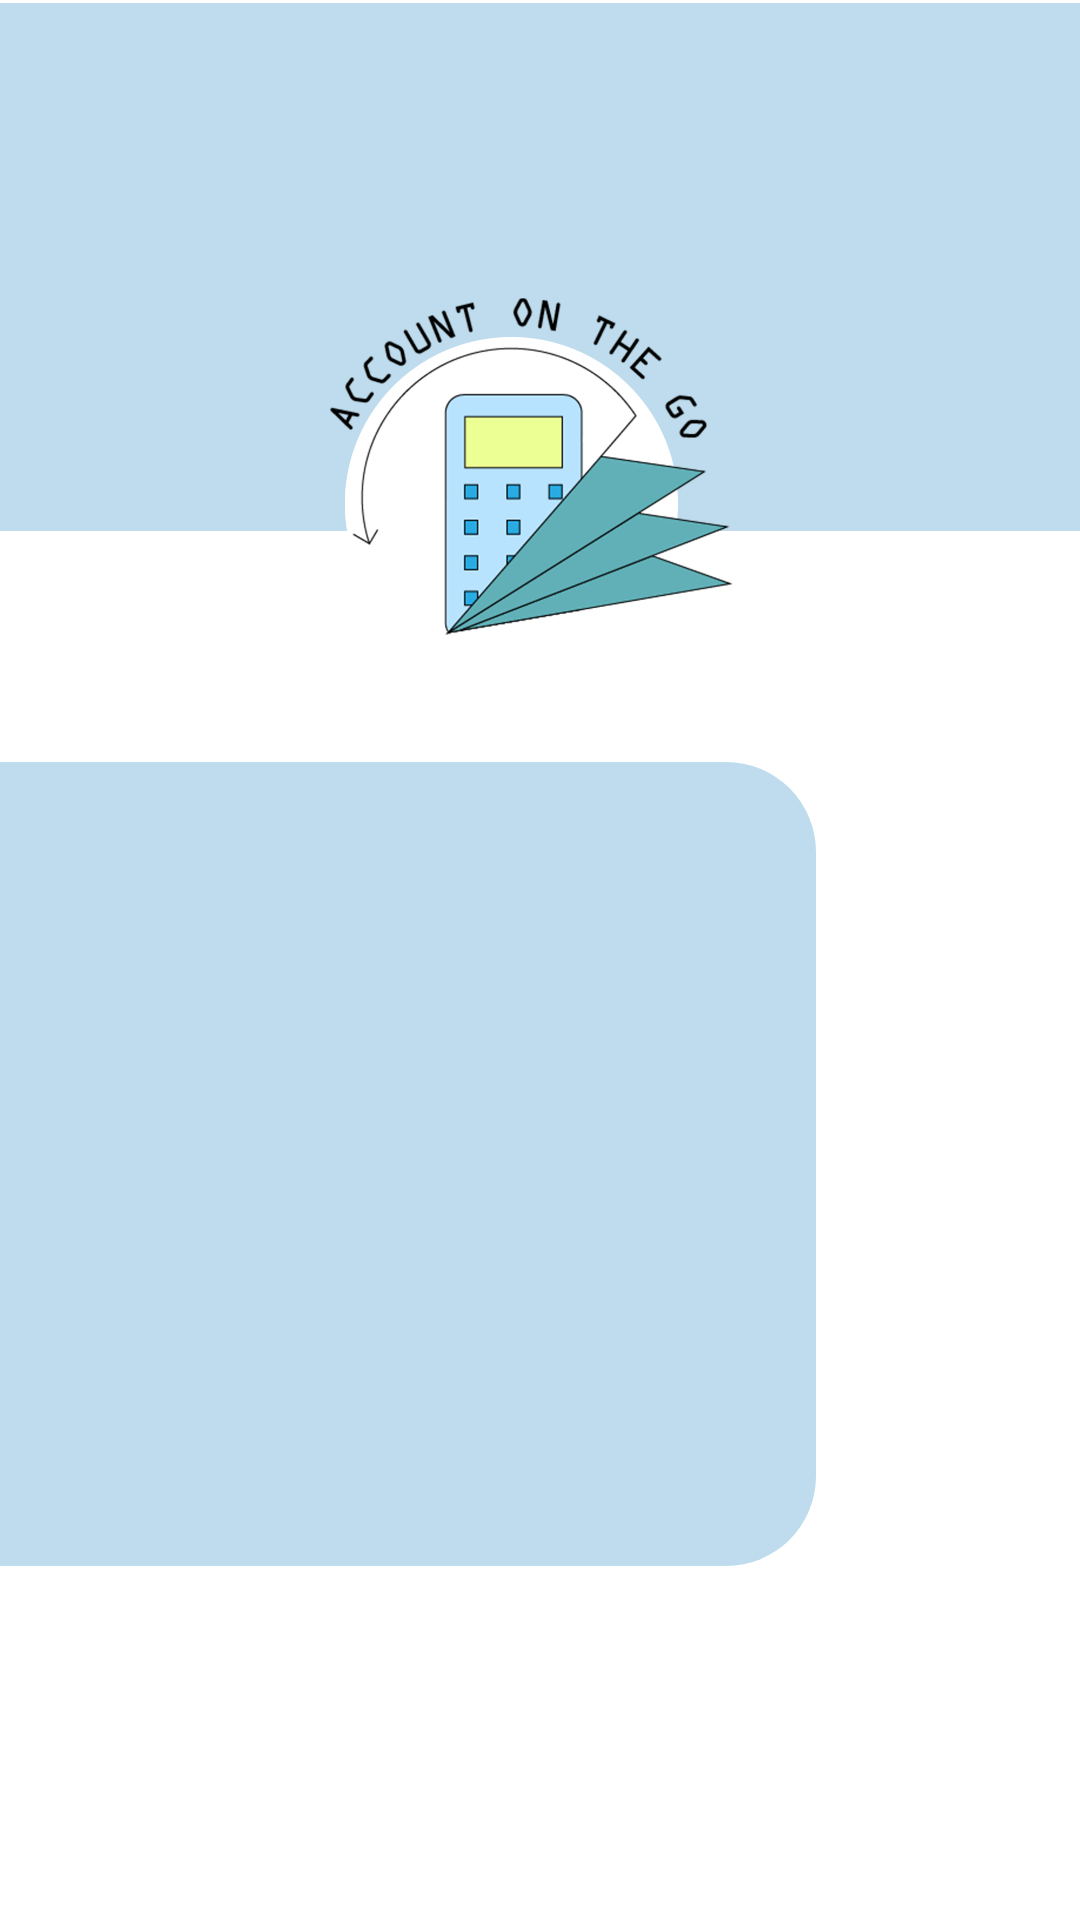

This screen was rendered from an Android layout file. Write that file and the resources it references.
<!-- AndroidManifest.xml: application theme Theme.AccountOnTheGo_WIA2007 -->
<!-- res/layout/activity_login.xml -->
<?xml version="1.0" encoding="utf-8"?>
<androidx.constraintlayout.widget.ConstraintLayout xmlns:android="http://schemas.android.com/apk/res/android"
    xmlns:app="http://schemas.android.com/apk/res-auto"
    xmlns:tools="http://schemas.android.com/tools"
    android:layout_width="match_parent"
    android:layout_height="match_parent"
    tools:context=".Login">

    <ImageView
        android:id="@+id/imageView3"
        android:layout_width="416dp"
        android:layout_height="225dp"
        app:layout_constraintEnd_toEndOf="parent"
        app:layout_constraintHorizontal_bias="0.6"
        app:layout_constraintStart_toStartOf="parent"
        app:layout_constraintTop_toTopOf="parent"
        app:srcCompat="@drawable/logo_with_bg" />

    <ImageView
        android:id="@+id/imageView4"
        android:layout_width="272dp"
        android:layout_height="268dp"
        app:layout_constraintBottom_toBottomOf="parent"
        app:layout_constraintEnd_toEndOf="parent"
        app:layout_constraintHorizontal_bias="0.0"
        app:layout_constraintStart_toStartOf="parent"
        app:layout_constraintTop_toBottomOf="@+id/imageView3"
        app:layout_constraintVertical_bias="0.197"
        app:srcCompat="@drawable/background_rectangle_rounded" />
</androidx.constraintlayout.widget.ConstraintLayout>
<!-- resources referenced by this layout -->
<resources>
  <!-- drawable background_rectangle_rounded (drawable) -->
  <?xml version="1.0" encoding="utf-8"?>
  <selector xmlns:android="http://schemas.android.com/apk/res/android">
  <item>
      <shape>
          <solid android:color="#BEDCED"/>
          <corners android:topRightRadius="30dp" android:bottomRightRadius="30dp"/>
      </shape>
  </item>
  </selector>
  <!-- drawable logo_with_bg: png bitmap (drawable, 208899 bytes) -->
  <style name="Theme.AccountOnTheGo_WIA2007" parent="Theme.MaterialComponents.DayNight.DarkActionBar">
          
          <item name="colorPrimary">@color/purple_500</item>
          <item name="colorPrimaryVariant">@color/purple_700</item>
          <item name="colorOnPrimary">@color/white</item>
          
          <item name="colorSecondary">@color/teal_200</item>
          <item name="colorSecondaryVariant">@color/teal_700</item>
          <item name="colorOnSecondary">@color/black</item>
          
          <item name="android:statusBarColor">?attr/colorPrimaryVariant</item>
          
      </style>
  <!-- not gathered from this repository: default colours our renderer supplied (Android Studio template values) -->
  <color name="purple_500">#FF6200EE</color>
  <color name="purple_700">#FF3700B3</color>
  <color name="teal_200">#FF03DAC5</color>
  <color name="teal_700">#FF018786</color>
  <color name="black">#FF000000</color>
  <color name="white">#FFFFFFFF</color>
</resources>
